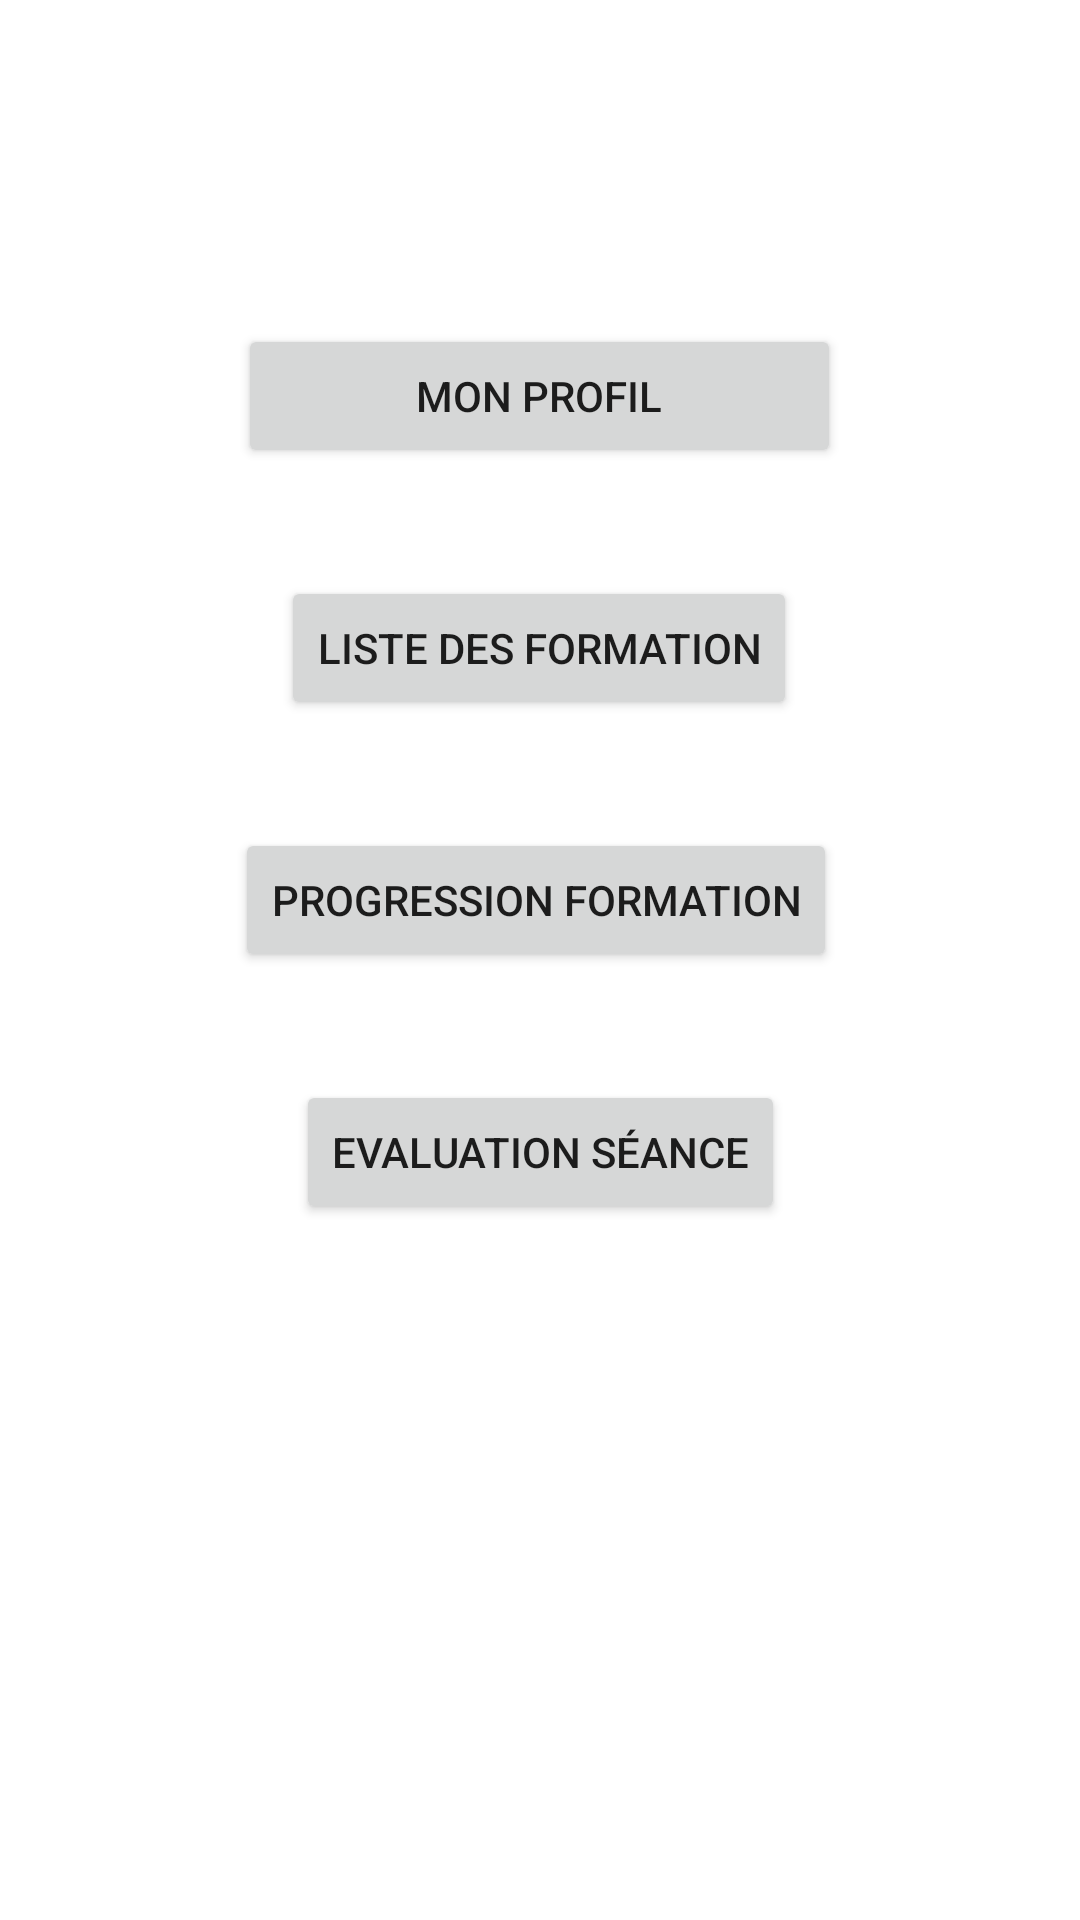

Write the Android layout XML for this screen, with the resource values it uses.
<!-- AndroidManifest.xml: application theme Theme.Suballigatorsapp -->
<!-- res/layout/activity_main.xml -->
<?xml version="1.0" encoding="utf-8"?>
<androidx.constraintlayout.widget.ConstraintLayout xmlns:android="http://schemas.android.com/apk/res/android"
    xmlns:app="http://schemas.android.com/apk/res-auto"
    xmlns:tools="http://schemas.android.com/tools"
    android:layout_width="match_parent"
    android:layout_height="match_parent"
    tools:context=".activities.MainActivity">

    <Button
        android:id="@+id/button"
        android:layout_width="201dp"
        android:layout_height="48dp"
        android:layout_marginTop="108dp"
        android:onClick="startProfileActivity"
        android:text="@string/mon_profil"
        app:layout_constraintEnd_toEndOf="parent"
        app:layout_constraintHorizontal_bias="0.498"
        app:layout_constraintStart_toStartOf="parent"
        app:layout_constraintTop_toTopOf="parent" />

    <Button
        android:id="@+id/button2"
        android:layout_width="wrap_content"
        android:layout_height="wrap_content"
        android:layout_marginTop="192dp"
        android:onClick="startFormationListActivity"
        android:text="@string/liste_des_formation"
        app:layout_constraintEnd_toEndOf="parent"
        app:layout_constraintHorizontal_bias="0.498"
        app:layout_constraintStart_toStartOf="parent"
        app:layout_constraintTop_toTopOf="parent"
        tools:ignore="UsingOnClickInXml" />

    <Button
        android:id="@+id/button3"
        android:layout_width="wrap_content"
        android:layout_height="wrap_content"
        android:layout_marginTop="276dp"
        android:onClick="startFormationProgressActivity"
        android:text="@string/progression_formation"
        app:layout_constraintEnd_toEndOf="parent"
        app:layout_constraintHorizontal_bias="0.492"
        app:layout_constraintStart_toStartOf="parent"
        app:layout_constraintTop_toTopOf="parent" />

    <Button
        android:id="@+id/button4"
        android:layout_width="wrap_content"
        android:layout_height="wrap_content"
        android:layout_marginTop="360dp"
        android:onClick="startSessionEvaluationActivity"
        android:text="@string/evaluation_s_ance"
        app:layout_constraintEnd_toEndOf="parent"
        app:layout_constraintStart_toStartOf="parent"
        app:layout_constraintTop_toTopOf="parent" />
</androidx.constraintlayout.widget.ConstraintLayout>
<!-- resources referenced by this layout -->
<resources>
  <string name="evaluation_s_ance">Evaluation séance</string>
  <string name="liste_des_formation">Liste des formation</string>
  <string name="mon_profil">Mon profil</string>
  <string name="progression_formation">Progression formation</string>
  <style name="Theme.Suballigatorsapp" parent="Theme.MaterialComponents.DayNight.DarkActionBar">
          
          <item name="colorPrimary">@color/purple_500</item>
          <item name="colorPrimaryVariant">@color/purple_700</item>
          <item name="colorOnPrimary">@color/white</item>
          
          <item name="colorSecondary">@color/teal_200</item>
          <item name="colorSecondaryVariant">@color/teal_700</item>
          <item name="colorOnSecondary">@color/black</item>
          
          <item name="android:statusBarColor">?attr/colorPrimaryVariant</item>
          
      </style>
  <!-- not gathered from this repository: default colours our renderer supplied (Android Studio template values) -->
  <color name="purple_500">#FF6200EE</color>
  <color name="purple_700">#FF3700B3</color>
  <color name="teal_200">#FF03DAC5</color>
  <color name="teal_700">#FF018786</color>
  <color name="black">#FF000000</color>
  <color name="white">#FFFFFFFF</color>
</resources>
